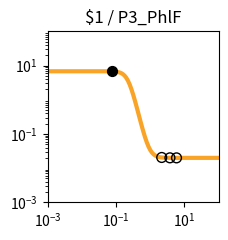

This chart was generated by the following Python code: (Note: this script raises an exception after producing the figure.)
import matplotlib.pyplot as plt
import matplotlib.ticker as ticker
import numpy as np

fig, ax = plt.subplots(figsize=(2.5,2.5))

plt.xlim(1.000000e-03, 1.000000e+02)
plt.ylim(1.000000e-03, 1.000000e+02)

x = np.array([1.000000e-03,1.122018e-03,1.258925e-03,1.412538e-03,1.584893e-03,1.778279e-03,1.995262e-03,2.238721e-03,2.511886e-03,2.818383e-03,3.162278e-03,3.548134e-03,3.981072e-03,4.466836e-03,5.011872e-03,5.623413e-03,6.309573e-03,7.079458e-03,7.943282e-03,8.912509e-03,1.000000e-02,1.122018e-02,1.258925e-02,1.412538e-02,1.584893e-02,1.778279e-02,1.995262e-02,2.238721e-02,2.511886e-02,2.818383e-02,3.162278e-02,3.548134e-02,3.981072e-02,4.466836e-02,5.011872e-02,5.623413e-02,6.309573e-02,7.079458e-02,7.943282e-02,8.912509e-02,1.000000e-01,1.122018e-01,1.258925e-01,1.412538e-01,1.584893e-01,1.778279e-01,1.995262e-01,2.238721e-01,2.511886e-01,2.818383e-01,3.162278e-01,3.548134e-01,3.981072e-01,4.466836e-01,5.011872e-01,5.623413e-01,6.309573e-01,7.079458e-01,7.943282e-01,8.912509e-01,1.000000e+00,1.122018e+00,1.258925e+00,1.412538e+00,1.584893e+00,1.778279e+00,1.995262e+00,2.238721e+00,2.511886e+00,2.818383e+00,3.162278e+00,3.548134e+00,3.981072e+00,4.466836e+00,5.011872e+00,5.623413e+00,6.309573e+00,7.079458e+00,7.943282e+00,8.912509e+00,1.000000e+01,1.122018e+01,1.258925e+01,1.412538e+01,1.584893e+01,1.778279e+01,1.995262e+01,2.238721e+01,2.511886e+01,2.818383e+01,3.162278e+01,3.548134e+01,3.981072e+01,4.466836e+01,5.011872e+01,5.623413e+01,6.309573e+01,7.079458e+01,7.943282e+01,8.912509e+01,1.000000e+02,])
y = np.array([6.800000e+00,6.800000e+00,6.800000e+00,6.800000e+00,6.800000e+00,6.800000e+00,6.800000e+00,6.800000e+00,6.800000e+00,6.800000e+00,6.800000e+00,6.800000e+00,6.800000e+00,6.800000e+00,6.799999e+00,6.799999e+00,6.799998e+00,6.799997e+00,6.799995e+00,6.799992e+00,6.799987e+00,6.799979e+00,6.799966e+00,6.799945e+00,6.799910e+00,6.799855e+00,6.799765e+00,6.799618e+00,6.799381e+00,6.798996e+00,6.798371e+00,6.797359e+00,6.795717e+00,6.793057e+00,6.788747e+00,6.781769e+00,6.770483e+00,6.752258e+00,6.722909e+00,6.675850e+00,6.600919e+00,6.482918e+00,6.300285e+00,6.025072e+00,5.626608e+00,5.081876e+00,4.392834e+00,3.602038e+00,2.789704e+00,2.044942e+00,1.430031e+00,9.647490e-01,6.354056e-01,4.131375e-01,2.679183e-01,1.750387e-01,1.164417e-01,7.979153e-02,5.699223e-02,4.285704e-02,3.411178e-02,2.870820e-02,2.537208e-02,2.331340e-02,2.204341e-02,2.126010e-02,2.077703e-02,2.047913e-02,2.029544e-02,2.018217e-02,2.011233e-02,2.006926e-02,2.004271e-02,2.002633e-02,2.001624e-02,2.001001e-02,2.000617e-02,2.000381e-02,2.000235e-02,2.000145e-02,2.000089e-02,2.000055e-02,2.000034e-02,2.000021e-02,2.000013e-02,2.000008e-02,2.000005e-02,2.000003e-02,2.000002e-02,2.000001e-02,2.000001e-02,2.000000e-02,2.000000e-02,2.000000e-02,2.000000e-02,2.000000e-02,2.000000e-02,2.000000e-02,2.000000e-02,2.000000e-02,2.000000e-02,])
c = "#f9a427"

hi_x = np.array([7.420762e-02,])
hi_y = np.array([6.741908e+00,])
lo_x = np.array([5.870601e+00,2.170149e+00,3.774659e+00,])
lo_y = np.array([2.000836e-02,2.054600e-02,2.005341e-02,])

plt.loglog(x,y,lw=3,color=c)
plt.scatter(hi_x,hi_y,marker='o',s=50,color='black',zorder=10)
plt.scatter(lo_x,lo_y,marker='o',s=50,edgecolors='black',color='none',zorder=10)

plt.title("$1 / P3_PhlF")

ax.xaxis.set_major_locator(ticker.LogLocator(numticks=3))
ax.yaxis.set_major_locator(ticker.LogLocator(numticks=3))

ax.set_aspect('equal')
plt.tight_layout()

plt.savefig("/root/output/response_plot_$1_P3_PhlF.png", bbox_inches='tight')
